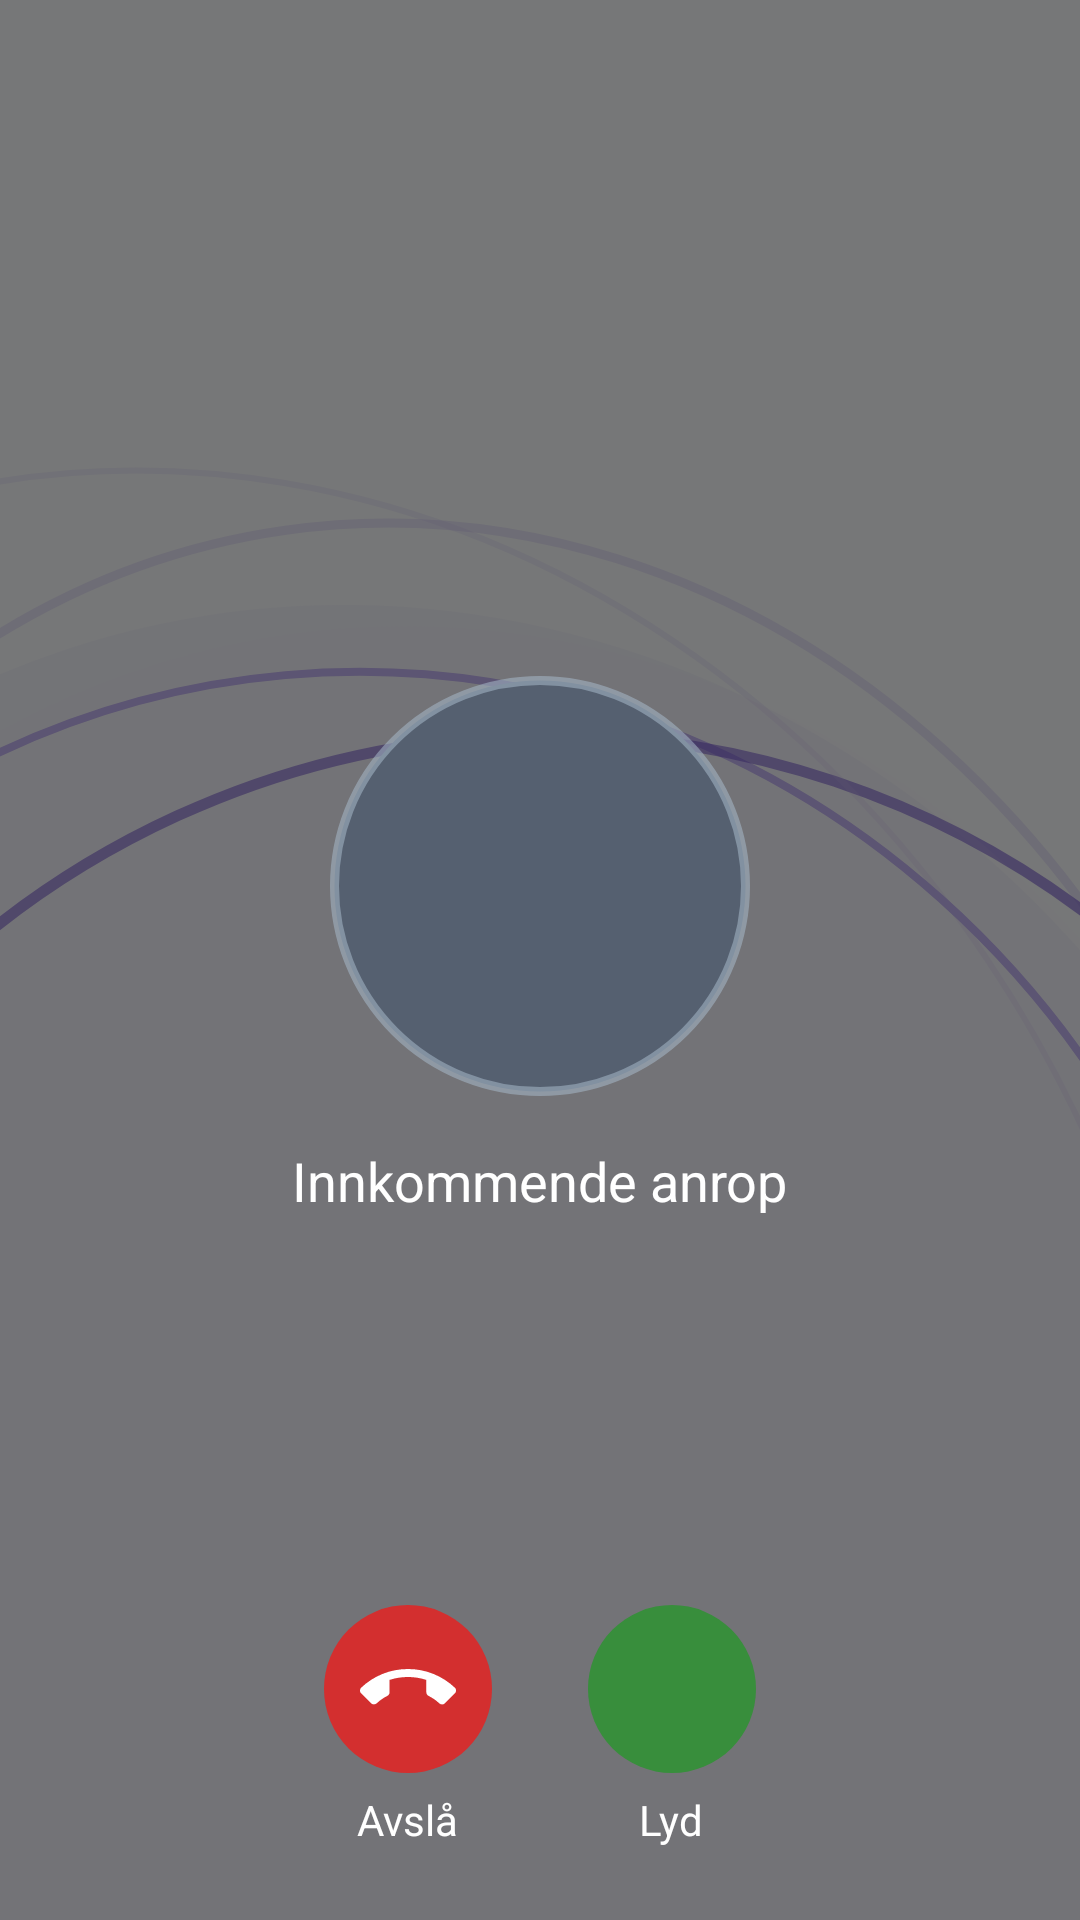

Produce the Android XML layout that renders to this screen, including the resource entries it uses.
<!-- AndroidManifest.xml: application theme Theme.TV_caller_app -->
<!-- res/layout/activity_incoming_call.xml -->
<?xml version="1.0" encoding="utf-8"?>
<ScrollView xmlns:android="http://schemas.android.com/apk/res/android"
    xmlns:tools="http://schemas.android.com/tools"
    android:layout_width="match_parent"
    android:layout_height="match_parent"
    android:fillViewport="true"
    android:background="@drawable/background_call_screen"
    tools:context=".ui.activities.IncomingCallActivity">

    <LinearLayout
        android:layout_width="match_parent"
        android:layout_height="match_parent"
        android:orientation="vertical"
        android:gravity="center_horizontal"
        android:paddingTop="@dimen/padding_xlarge"
        android:paddingBottom="@dimen/padding_large"
        tools:ignore="ScrollViewSize">

        <View
            android:layout_width="0dp"
            android:layout_height="0dp"
            android:layout_weight="1" />

        <TextView
            android:id="@+id/txt_caller_name"
            android:layout_width="wrap_content"
            android:layout_height="wrap_content"
            android:textColor="@android:color/white"
            android:textSize="@dimen/text_caller_name"
            android:textStyle="bold"
            android:accessibilityHeading="true"
            tools:text="@string/unknown_caller"
            tools:ignore="UnusedAttribute" />

        <TextView
            android:id="@+id/txt_caller_nickname"
            android:layout_width="wrap_content"
            android:layout_height="wrap_content"
            android:textColor="@android:color/white"
            android:textSize="@dimen/text_call_status"
            android:visibility="gone" />

        <TextView
            android:id="@+id/txt_caller_phone"
            android:layout_width="wrap_content"
            android:layout_height="wrap_content"
            android:textColor="@color/text_call_secondary"
            android:textSize="@dimen/text_primary"
            android:visibility="gone" />

        <FrameLayout
            android:layout_width="@dimen/call_avatar_size"
            android:layout_height="@dimen/call_avatar_size"
            android:layout_marginTop="@dimen/padding_standard">

            <ImageView
                android:id="@+id/img_caller_avatar"
                android:layout_width="match_parent"
                android:layout_height="match_parent"
                android:background="@drawable/call_avatar_circle"
                android:contentDescription="@string/content_desc_caller_avatar"
                android:scaleType="centerCrop"
                tools:ignore="ImageContrastCheck"
                tools:src="@drawable/call_avatar_circle" />

            <TextView
                android:id="@+id/txt_avatar_initial"
                android:layout_width="match_parent"
                android:layout_height="match_parent"
                android:gravity="center"
                android:textColor="@android:color/white"
                android:textSize="40sp"
                android:textStyle="bold"
                android:importantForAccessibility="no"
                android:visibility="gone" />

        </FrameLayout>

        <TextView
            android:id="@+id/txt_call_status"
            android:layout_width="wrap_content"
            android:layout_height="wrap_content"
            android:text="@string/incoming_call"
            android:textColor="@android:color/white"
            android:textSize="@dimen/text_call_status"
            android:layout_marginTop="@dimen/padding_standard"
            android:accessibilityLiveRegion="polite" />

        <View
            android:layout_width="0dp"
            android:layout_height="0dp"
            android:layout_weight="1" />

        <LinearLayout
            android:id="@+id/call_actions"
            android:layout_width="wrap_content"
            android:layout_height="wrap_content"
            android:orientation="horizontal"
            android:gravity="center_vertical">

            <LinearLayout
                android:layout_width="wrap_content"
                android:layout_height="wrap_content"
                android:orientation="vertical"
                android:gravity="center">

                <ImageButton
                    android:id="@+id/btn_reject_call"
                    android:layout_width="@dimen/button_call_action"
                    android:layout_height="@dimen/button_call_action"
                    android:background="@drawable/button_call_hangup"
                    android:src="@drawable/ic_call_end"
                    android:scaleType="fitCenter"
                    android:padding="@dimen/call_button_padding"
                    android:stateListAnimator="@null"
                    android:focusable="true"
                    android:defaultFocusHighlightEnabled="false"
                    android:contentDescription="@string/content_desc_reject_call"
                    tools:ignore="UnusedAttribute" />

                <TextView
                    android:layout_width="wrap_content"
                    android:layout_height="wrap_content"
                    android:layout_marginTop="6dp"
                    android:text="@string/reject_call"
                    android:textColor="@android:color/white"
                    android:textSize="@dimen/text_caption"
                    android:importantForAccessibility="no" />

            </LinearLayout>

            <LinearLayout
                android:layout_width="wrap_content"
                android:layout_height="wrap_content"
                android:layout_marginStart="@dimen/padding_xlarge"
                android:orientation="vertical"
                android:gravity="center">

                <ImageButton
                    android:id="@+id/btn_answer_call"
                    android:layout_width="@dimen/button_call_action"
                    android:layout_height="@dimen/button_call_action"
                    android:background="@drawable/button_call_answer"
                    android:src="@drawable/ic_answer_phone"
                    android:scaleType="fitCenter"
                    android:padding="@dimen/call_button_padding"
                    android:stateListAnimator="@null"
                    android:focusable="true"
                    android:defaultFocusHighlightEnabled="false"
                    android:contentDescription="@string/content_desc_answer_call"
                    tools:ignore="UnusedAttribute" />

                <TextView
                    android:id="@+id/txt_answer_audio_label"
                    android:layout_width="wrap_content"
                    android:layout_height="wrap_content"
                    android:layout_marginTop="6dp"
                    android:text="@string/answer_audio"
                    android:textColor="@android:color/white"
                    android:textSize="@dimen/text_caption"
                    android:importantForAccessibility="no" />

            </LinearLayout>

            <LinearLayout
                android:id="@+id/btn_answer_video_container"
                android:layout_width="wrap_content"
                android:layout_height="wrap_content"
                android:layout_marginStart="@dimen/padding_xlarge"
                android:orientation="vertical"
                android:gravity="center"
                android:visibility="gone">

                <ImageButton
                    android:id="@+id/btn_answer_video_call"
                    android:layout_width="@dimen/button_call_action"
                    android:layout_height="@dimen/button_call_action"
                    android:background="@drawable/button_call_answer"
                    android:src="@drawable/ic_camera_on"
                    android:scaleType="fitCenter"
                    android:padding="@dimen/call_button_padding"
                    android:stateListAnimator="@null"
                    android:focusable="true"
                    android:defaultFocusHighlightEnabled="false"
                    android:contentDescription="@string/content_desc_answer_video_call"
                    tools:ignore="UnusedAttribute" />

                <TextView
                    android:layout_width="wrap_content"
                    android:layout_height="wrap_content"
                    android:layout_marginTop="6dp"
                    android:text="@string/answer_video"
                    android:textColor="@android:color/white"
                    android:textSize="@dimen/text_caption"
                    android:importantForAccessibility="no" />

            </LinearLayout>

        </LinearLayout>

    </LinearLayout>

</ScrollView>
<!-- resources referenced by this layout -->
<resources>
  <color name="text_call_secondary">#E0E0E0</color>
  <dimen name="button_call_action">56dp</dimen>
  <dimen name="call_avatar_size">140dp</dimen>
  <dimen name="call_button_padding">12dp</dimen>
  <dimen name="padding_large">24dp</dimen>
  <dimen name="padding_standard">16dp</dimen>
  <dimen name="padding_xlarge">32dp</dimen>
  <dimen name="text_call_status">18sp</dimen>
  <dimen name="text_caller_name">36sp</dimen>
  <dimen name="text_caption">14sp</dimen>
  <dimen name="text_primary">18sp</dimen>
  <!-- drawable background_call_screen (drawable) -->
  <?xml version="1.0" encoding="utf-8"?>
  <layer-list xmlns:android="http://schemas.android.com/apk/res/android">
  
      <item android:drawable="@drawable/background_main" />
  
      <item>
          <shape android:shape="rectangle">
              <solid android:color="#8B050609" />
          </shape>
      </item>
  
  </layer-list>
  <!-- drawable button_call_answer (drawable) -->
  <?xml version="1.0" encoding="utf-8"?>
  <selector xmlns:android="http://schemas.android.com/apk/res/android">
      <item android:state_focused="true">
          <shape android:shape="oval">
              <solid android:color="#4CAF50" />
              <stroke android:width="2dp" android:color="#388E3C" />
              <size android:width="72dp" android:height="72dp" />
          </shape>
      </item>
      <item>
          <shape android:shape="oval">
              <solid android:color="#388E3C" />
              <size android:width="72dp" android:height="72dp" />
          </shape>
      </item>
  </selector>
  <!-- drawable button_call_hangup (drawable) -->
  <?xml version="1.0" encoding="utf-8"?>
  <selector xmlns:android="http://schemas.android.com/apk/res/android">
      <item android:state_focused="true">
          <shape android:shape="oval">
              <solid android:color="#FF1744" />
              <stroke android:width="2dp" android:color="#D32F2F" />
              <size android:width="72dp" android:height="72dp" />
          </shape>
      </item>
      <item>
          <shape android:shape="oval">
              <solid android:color="#D32F2F" />
              <size android:width="72dp" android:height="72dp" />
          </shape>
      </item>
  </selector>
  <!-- drawable call_avatar_circle (drawable) -->
  <?xml version="1.0" encoding="utf-8"?>
  <shape xmlns:android="http://schemas.android.com/apk/res/android"
      android:shape="oval">
      <solid android:color="#556070" />
      <stroke
          android:width="3dp"
          android:color="#88AABBCC" />
  </shape>
  <!-- drawable ic_camera_on (drawable) -->
  <?xml version="1.0" encoding="utf-8"?>
  <vector xmlns:android="http://schemas.android.com/apk/res/android"
      android:width="24dp"
      android:height="24dp"
      android:viewportWidth="24"
      android:viewportHeight="24">
      <path
          android:fillColor="#FFFFFF"
          android:pathData="M17,10.5V7c0,-0.55 -0.45,-1 -1,-1H4C3.45,6 3,6.45 3,7v10c0,0.55 0.45,1 1,1h12c0.55,0 1,-0.45 1,-1v-3.5l4,4v-11l-4,4z" />
  </vector>
  <string name="answer_audio">Lyd</string>
  <string name="answer_video">Video</string>
  <string name="content_desc_answer_call">Svar med lyd</string>
  <string name="content_desc_answer_video_call">Svar med video</string>
  <string name="content_desc_caller_avatar">Bilde av innringer</string>
  <string name="content_desc_reject_call">Avvis anrop</string>
  <string name="incoming_call">Innkommende anrop</string>
  <string name="reject_call">Avslå</string>
  <string name="unknown_caller">Ukjent anroper</string>
  <color name="text_primary">#212121</color>
  <color name="text_secondary">#616161</color>
  <color name="color_brand_blue">#7C56E3</color>
  <color name="color_welcome_text">#7C56E3</color>
  <color name="default_background">#FFFFFF</color>
  <style name="TextAppearance.App.Default" parent="@android:style/TextAppearance">
          <item name="android:textColor">@color/text_primary</item>
      </style>
</resources>
